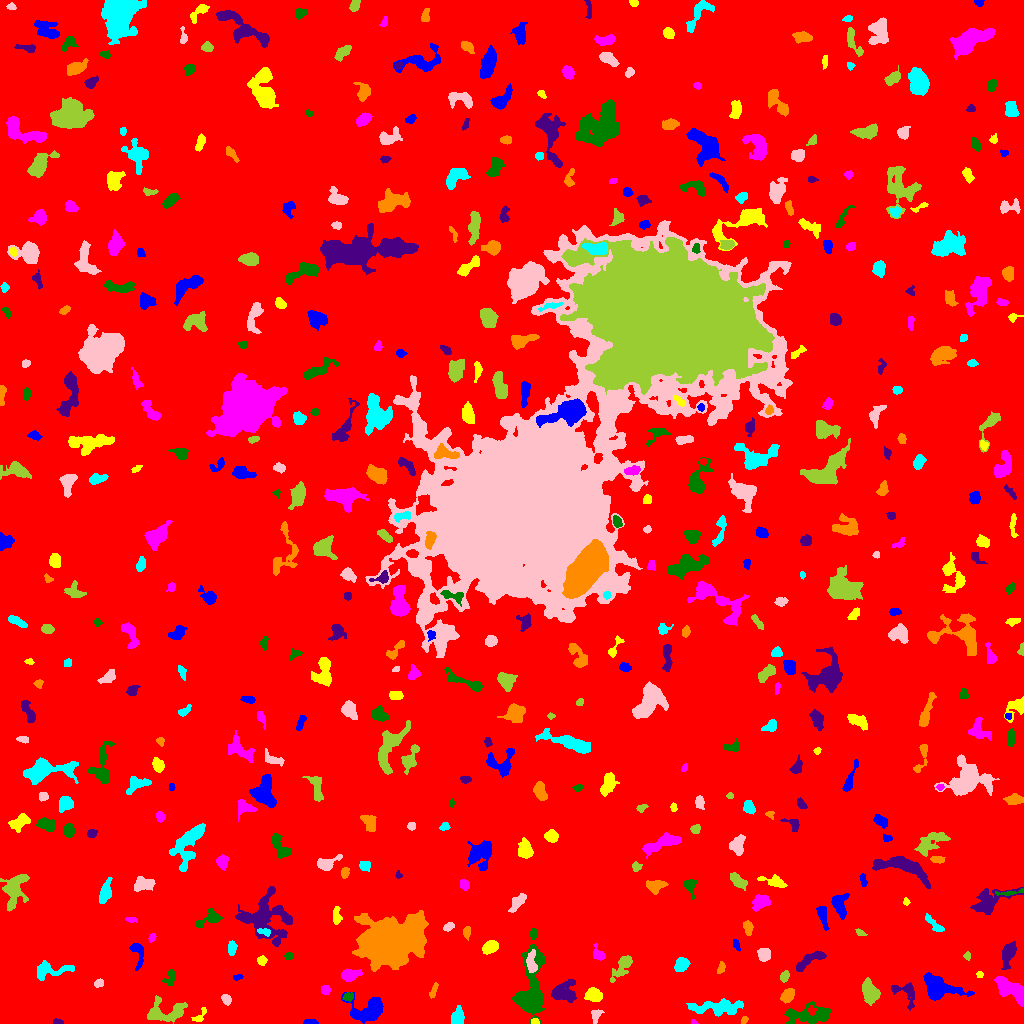

Data behind this chart, as committed beside it:
ID, X, Y, A, B, theta, total_flux, mu_max, mu_median, mu_mean, R_fwhm, R_e, R10, R90, x_start, x_end, y_start, y_end, area, greylevel
0, 513.7, 514.7, 304.7, 296.7, 0.441, 1610699, 12.0, 1.0, 1.872, 105, 229.3, 86.95, 386.4, 0, 1023, 0, 1023, 860309, 1.872
1, 310.3, 1.351, 3.363, 1.226, -0.002284, 265.0, 9.0, 4.0, 3.786, 2.764, 2.459, 0.9772, 3.949, 303, 318, 0, 4, 70, 8.786
2, 535, 1.573, 1.949, 1.225, -0.2506, 103.0, 6.0, 2.0, 2.146, 2.585, 1.954, 0.5642, 2.985, 531, 539, 0, 5, 48, 10.15
3, 693.7, 1.043, 1.443, 0.9701, -0.1782, 47.0, 4.0, 1.0, 1.621, 2.034, 1.493, 0.5642, 2.326, 691, 698, 0, 4, 29, 7.621
4, 808.7, 8.029, 11.57, 4.516, 0.0363, 2208, 9.0, 4.0, 3.929, 7.878, 7.442, 2.877, 11.69, 784, 830, 0, 22, 562, 7.929
5, 57.98, 1.431, 2.631, 1.234, -0.09189, 130.0, 6.0, 2.0, 2.5, 2.646, 2.111, 0.7979, 3.432, 53, 63, 0, 5, 52, 7.5
6, 743.6, 2.663, 2.042, 1.238, 1.095, 92.0, 5.0, 2.0, 1.84, 2.111, 1.871, 0.5642, 3.09, 741, 748, 0, 7, 50, 8.84
7, 457.2, 5.792, 4.25, 3.047, 1.398, 601.0, 6.0, 3.0, 3.082, 6.257, 4.37, 1.784, 6.747, 451, 464, 0, 18, 195, 8.082
8, 596.1, 8.464, 3.696, 2.266, 1.192, 194.0, 4.0, 2.0, 1.702, 4.406, 3.29, 1.262, 5.232, 591, 604, 0, 14, 114, 6.702
9, 165, 11.72, 11.47, 5.323, 0.1102, 1280, 7.0, 2.0, 2.555, 6.676, 6.628, 2.585, 10.56, 147, 187, 0, 28, 501, 7.555
10, 69.98, 22.47, 5.15, 3.942, 1.375, 2608, 19.0, 5.0, 6.67, 5.971, 5.352, 2.111, 8.938, 62, 85, 8, 33, 391, 11.67
11, 367.4, 13.16, 9.343, 6.413, 0.04871, 3204, 12.0, 5.0, 5.611, 9.167, 7.818, 3.038, 12.03, 341, 383, 0, 31, 571, 8.611
12, 199.7, 7.195, 5.009, 2.176, 0.8966, 256.0, 6.0, 2.0, 2.485, 3.868, 3.192, 1.128, 4.918, 191, 206, 2, 16, 103, 8.485
13, 1013, 33.28, 9.342, 3.892, -0.5603, 1976, 13.0, 4.0, 4.134, 5.14, 6.383, 2.326, 10.33, 994, 1023, 17, 47, 478, 9.134
14, 348.3, 26.74, 2.491, 2.015, 0.2497, 231.0, 5.0, 2.0, 2.655, 3.568, 2.821, 1.128, 4.442, 342, 353, 22, 31, 87, 10.66
15, 905.5, 31.27, 7.877, 5.043, -0.7292, 459.0, 5.0, 2.0, 1.726, 4.334, 4.82, 1.784, 7.858, 891, 914, 13, 41, 266, 6.726
16, 787.7, 28.12, 3.751, 2.491, 0.8192, 529.0, 7.0, 3.0, 3.112, 4.406, 3.827, 1.493, 6.257, 780, 794, 20, 35, 170, 8.112
17, 716.9, 16.08, 14.68, 3.459, 0.01814, 1415, 5.0, 3.0, 2.518, 9.966, 7.59, 2.985, 11.26, 686, 743, 7, 25, 562, 7.518
18, 226.2, 23.97, 2.699, 2.011, -1.119, 340.0, 7.0, 4.0, 3.579, 3.949, 2.985, 1.128, 4.583, 221, 231, 18, 29, 95, 8.579
19, 869.9, 30.79, 5.533, 3.663, -1.224, 1645, 12.0, 5.0, 4.94, 6.457, 5.585, 2.111, 8.921, 862, 880, 18, 46, 333, 8.94
20, 689.9, 32.6, 8.257, 3.192, 0.2663, 1109, 8.0, 3.0, 3.32, 6.58, 5.809, 2.185, 9.097, 678, 708, 24, 42, 334, 8.32
21, 938.9, 34.8, 9.843, 5.6, -0.2517, 2220, 10.0, 3.0, 3.558, 7.356, 7.421, 2.706, 11.87, 923, 974, 23, 51, 624, 8.558
22, 593.9, 28.17, 3.954, 3.17, -0.5382, 1018, 9.0, 5.0, 4.848, 5.89, 4.478, 1.871, 7.024, 584, 602, 22, 36, 210, 11.85
23, 325.4, 33.47, 2.17, 1.849, -1.123, 210.0, 6.0, 2.0, 2.471, 3.385, 2.523, 0.9772, 4.029, 321, 330, 29, 38, 85, 8.471
24, 170.1, 46.35, 4.467, 2.423, 1.302, 298.0, 5.0, 2.0, 2.292, 3.989, 3.523, 1.262, 5.585, 162, 175, 37, 54, 130, 8.292
25, 564.1, 30.86, 6.052, 5.076, 0.243, 2231, 15.0, 5.0, 5.662, 5.89, 5.971, 2.326, 9.788, 551, 576, 21, 44, 394, 9.662
26, 433.6, 32.92, 4.034, 1.456, 1.204, 131.0, 3.0, 1.0, 1.456, 3.7, 3.09, 1.128, 4.687, 429, 438, 25, 41, 90, 6.456
27, 48.4, 53.12, 10.31, 3.756, 0.1007, 816.0, 6.0, 2.0, 2.325, 5.997, 5.293, 2.034, 9.202, 37, 74, 43, 63, 351, 7.325
28, 98.86, 40.11, 2.408, 1.714, 0.2945, 167.0, 5.0, 2.0, 2.227, 3.09, 2.585, 0.9772, 4.068, 94, 103, 36, 45, 75, 8.227
29, 784.3, 47.36, 2.392, 1.788, 0.9961, 169.0, 5.0, 2.0, 1.817, 3.09, 2.646, 0.9772, 4.146, 780, 789, 41, 53, 93, 7.817
30, 11.07, 58.4, 6.318, 1.956, 1.149, 297.0, 4.0, 2.0, 1.747, 5.698, 4.297, 1.493, 6.531, 5, 17, 48, 71, 170, 6.747
31, 237.4, 46.23, 2.43, 1.26, 0.1337, 132.0, 6.0, 2.0, 2.444, 2.764, 2.185, 0.7979, 3.478, 233, 243, 43, 49, 54, 7.444
32, 979.5, 48.9, 1.669, 1.58, -0.0, 98.0, 4.0, 2.0, 2.178, 3.09, 2.111, 0.7979, 3.29, 976, 983, 46, 52, 45, 8.178
33, 350.4, 48.68, 4.411, 2.642, 0.1705, 828.0, 10.0, 4.0, 3.962, 4.951, 4.222, 1.693, 6.77, 341, 362, 42, 55, 209, 8.962
34, 530.4, 27.51, 13.66, 5.434, 1.477, 11654, 56.0, 5.0, 11.13, 6.457, 6.956, 2.646, 14.08, 512, 545, 0, 79, 1047, 15.13
35, 1009, 70.38, 6.541, 2.685, 1.245, 945.0, 9.0, 3.0, 3.351, 4.687, 4.652, 1.784, 8.019, 1001, 1016, 54, 82, 282, 8.351
36, 721.4, 55.48, 2.655, 1.559, 1.172, 155.0, 5.0, 2.0, 1.914, 2.985, 2.459, 0.9772, 3.909, 717, 725, 50, 62, 81, 8.914
37, 681.5, 58.87, 3.556, 2.735, 0.7579, 721.0, 9.0, 4.0, 3.962, 4.951, 4.029, 1.596, 6.308, 674, 690, 52, 66, 182, 8.962
38, 531.3, 59.84, 5.418, 2.206, -1.483, 542.0, 8.0, 3.0, 2.868, 4.618, 3.949, 1.493, 6.308, 526, 537, 51, 74, 189, 12.87
39, 622.6, 57.42, 7.804, 3.07, 0.9697, 741.0, 8.0, 2.0, 2.546, 4.72, 5.14, 1.871, 8.253, 610, 632, 41, 68, 291, 7.546
40, 453.1, 56.21, 5.71, 4.836, -0.6209, 1051, 9.0, 3.0, 4.011, 5.47, 4.918, 1.954, 7.959, 442, 466, 50, 73, 262, 8.011
41, 137.5, 71.18, 7.242, 2.93, -1.389, 777.0, 10.0, 3.0, 3.828, 4.222, 4.406, 1.596, 7.136, 129, 143, 53, 80, 203, 7.828
42, 261.9, 62.67, 2.137, 1.904, -0.06146, 155.0, 5.0, 1.5, 1.845, 2.877, 2.523, 0.9772, 4.146, 257, 267, 58, 68, 84, 7.845
43, 598.2, 69.2, 3.968, 2.484, -1.029, 405.0, 6.0, 3.0, 3.092, 5.046, 3.568, 1.382, 5.499, 593, 605, 63, 80, 131, 8.092
44, 288.7, 67.5, 1.744, 1.734, -0.0, 96.0, 3.0, 1.5, 1.6, 3.09, 2.185, 0.9772, 3.568, 284, 293, 64, 71, 60, 7.6
45, 809.4, 63.42, 9.152, 2.574, 0.5387, 736.0, 7.0, 3.0, 2.676, 4.853, 5.382, 2.034, 8.117, 796, 826, 52, 73, 275, 7.676
46, 390.2, 80.51, 13.8, 9.798, 0.2424, 44446, 55.0, 8.0, 14.61, 13.92, 13.23, 5.293, 23.88, 352, 428, 52, 113, 3043, 18.61
47, 231.8, 75.44, 3.442, 1.952, 1.525, 351.0, 6.0, 3.0, 3.026, 4.514, 3.241, 1.262, 5.171, 228, 237, 68, 83, 116, 8.026
48, 763.8, 68.48, 3.032, 2.928, -1.336, 495.0, 7.0, 3.0, 3.075, 4.37, 3.742, 1.493, 5.971, 757, 770, 62, 75, 161, 8.075
49, 967.3, 67.47, 2.047, 1.564, -1.557, 137.0, 5.0, 3.0, 2.537, 2.985, 2.185, 0.7979, 3.432, 963, 970, 63, 72, 54, 7.537
50, 706.9, 67.47, 3.289, 2.66, 1.539, 262.0, 5.0, 1.0, 1.795, 3.656, 3.338, 1.262, 5.642, 702, 714, 61, 75, 146, 7.795
51, 736.1, 79.24, 3.032, 1.406, -1.156, 111.0, 4.0, 1.0, 1.563, 3.338, 2.585, 0.9772, 4.068, 733, 740, 72, 84, 71, 7.563
52, 490.1, 76.52, 3.898, 2.686, 0.4833, 830.0, 9.0, 4.0, 4.415, 5.412, 4.222, 1.693, 6.433, 482, 498, 69, 83, 188, 9.415
53, 152.3, 86.12, 2.301, 1.579, 1.119, 103.0, 4.0, 2.0, 1.746, 3.09, 2.394, 0.7979, 3.868, 148, 156, 81, 90, 59, 6.746
54, 533, 89.67, 2.694, 1.558, -1.513, 133.0, 4.0, 2.0, 1.847, 3.613, 2.585, 0.9772, 4.146, 530, 536, 84, 95, 72, 8.847
55, 264.1, 105.8, 12.47, 11, -0.7043, 4718, 12.0, 4.0, 4.106, 9.236, 10.28, 3.7, 16.74, 235, 292, 77, 137, 1149, 8.106
56, 466.7, 91.46, 2.811, 1.674, 1.522, 266.0, 6.0, 3.0, 3.057, 3.827, 2.764, 1.128, 4.26, 463, 470, 83, 97, 87, 8.057
57, 265.2, 91.44, 3.153, 1.622, -0.2991, 253.0, 8.0, 2.0, 2.976, 2.985, 2.523, 0.9772, 4.26, 257, 270, 87, 95, 85, 13.98
58, 449.2, 96.98, 2.392, 1.545, 0.5427, 83.0, 3.0, 1.0, 0.9881, 2.932, 2.459, 0.7979, 3.742, 443, 454, 92, 101, 84, 6.988
59, 860.2, 90.63, 2.723, 1.422, -0.4888, 145.0, 4.0, 2.5, 2.417, 3.868, 2.585, 0.9772, 3.785, 855, 867, 88, 95, 60, 7.417
... 473 more rows
